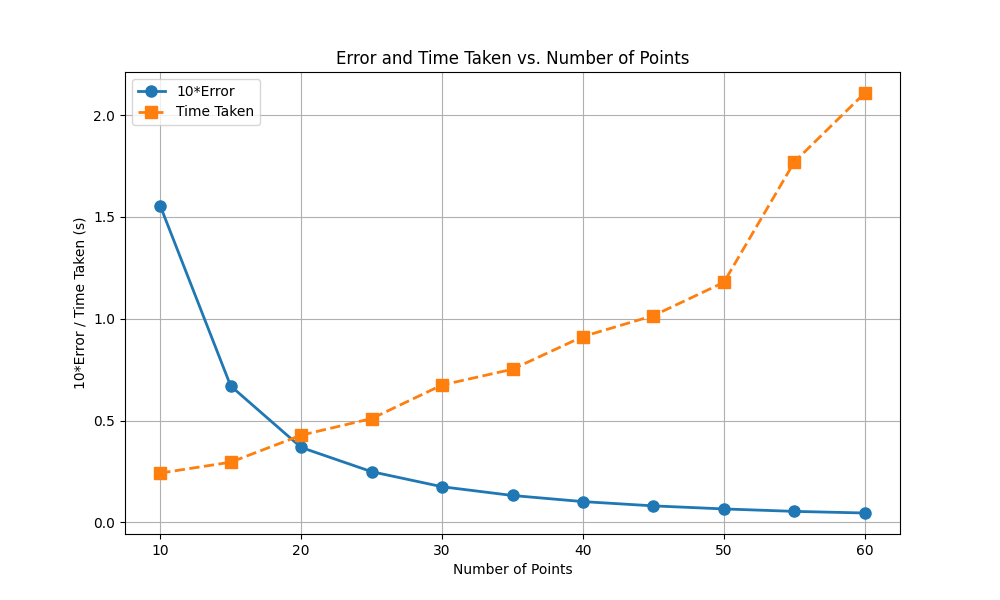

Data behind this chart, as committed beside it:
10, 0.1555, 0.2421
15, 0.0670, 0.2956
20, 0.0368, 0.4282
25, 0.0249, 0.5097
30, 0.0175, 0.6746
35, 0.0132, 0.7522
40, 0.0102, 0.9127
45, 0.0081, 1.015
50, 0.0066, 1.179
55, 0.0054, 1.77
60, 0.0046, 2.109
